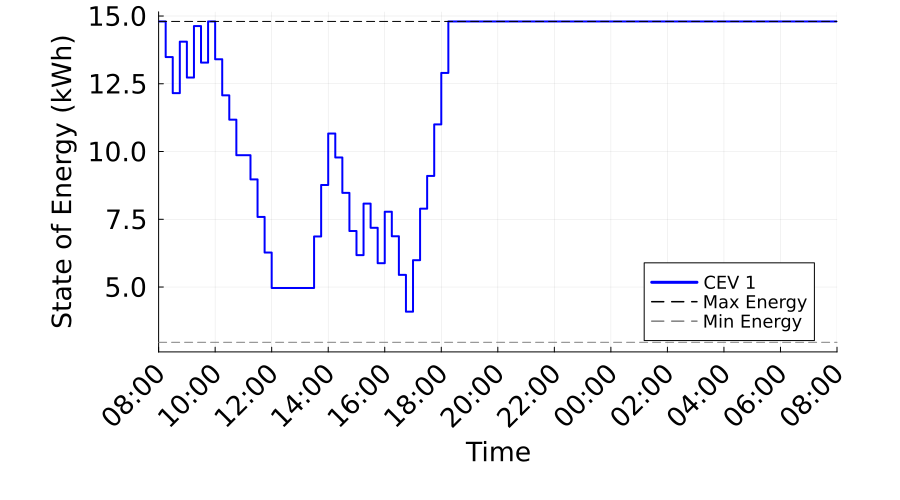

Data behind this chart, as committed beside it:
Time_Period, Time_Label, CEV_1_SOE_kWh, CEV_1_Max_SOE_kWh, CEV_1_Min_SOE_kWh
1, 08:00, 14.8, 14.8, 2.96
2, 08:15, 13.48, 14.8, 2.96
3, 08:30, 12.15, 14.8, 2.96
4, 08:45, 14.05, 14.8, 2.96
5, 09:00, 12.73, 14.8, 2.96
6, 09:15, 14.63, 14.8, 2.96
7, 09:30, 13.28, 14.8, 2.96
8, 09:45, 14.8, 14.8, 2.96
9, 10:00, 13.41, 14.8, 2.96
10, 10:15, 12.07, 14.8, 2.96
11, 10:30, 11.17, 14.8, 2.96
12, 10:45, 9.864, 14.8, 2.96
13, 11:00, 9.864, 14.8, 2.96
14, 11:15, 8.971, 14.8, 2.96
15, 11:30, 7.586, 14.8, 2.96
16, 11:45, 6.271, 14.8, 2.96
17, 12:00, 4.965, 14.8, 2.96
18, 12:15, 4.965, 14.8, 2.96
19, 12:30, 4.965, 14.8, 2.96
20, 12:45, 4.965, 14.8, 2.96
21, 13:00, 4.965, 14.8, 2.96
22, 13:15, 4.965, 14.8, 2.96
23, 13:30, 6.865, 14.8, 2.96
24, 13:45, 8.765, 14.8, 2.96
25, 14:00, 10.66, 14.8, 2.96
26, 14:15, 9.779, 14.8, 2.96
27, 14:30, 8.473, 14.8, 2.96
28, 14:45, 7.067, 14.8, 2.96
29, 15:00, 6.177, 14.8, 2.96
30, 15:15, 8.077, 14.8, 2.96
31, 15:30, 7.186, 14.8, 2.96
32, 15:45, 5.879, 14.8, 2.96
33, 16:00, 7.779, 14.8, 2.96
34, 16:15, 6.873, 14.8, 2.96
35, 16:30, 5.448, 14.8, 2.96
36, 16:45, 4.09, 14.8, 2.96
37, 17:00, 5.99, 14.8, 2.96
38, 17:15, 7.89, 14.8, 2.96
39, 17:30, 9.1, 14.8, 2.96
40, 17:45, 11, 14.8, 2.96
41, 18:00, 12.9, 14.8, 2.96
42, 18:15, 14.8, 14.8, 2.96
43, 18:30, 14.8, 14.8, 2.96
44, 18:45, 14.8, 14.8, 2.96
45, 19:00, 14.8, 14.8, 2.96
46, 19:15, 14.8, 14.8, 2.96
47, 19:30, 14.8, 14.8, 2.96
48, 19:45, 14.8, 14.8, 2.96
49, 20:00, 14.8, 14.8, 2.96
50, 20:15, 14.8, 14.8, 2.96
51, 20:30, 14.8, 14.8, 2.96
52, 20:45, 14.8, 14.8, 2.96
53, 21:00, 14.8, 14.8, 2.96
54, 21:15, 14.8, 14.8, 2.96
55, 21:30, 14.8, 14.8, 2.96
56, 21:45, 14.8, 14.8, 2.96
57, 22:00, 14.8, 14.8, 2.96
58, 22:15, 14.8, 14.8, 2.96
59, 22:30, 14.8, 14.8, 2.96
60, 22:45, 14.8, 14.8, 2.96
... 37 more rows
